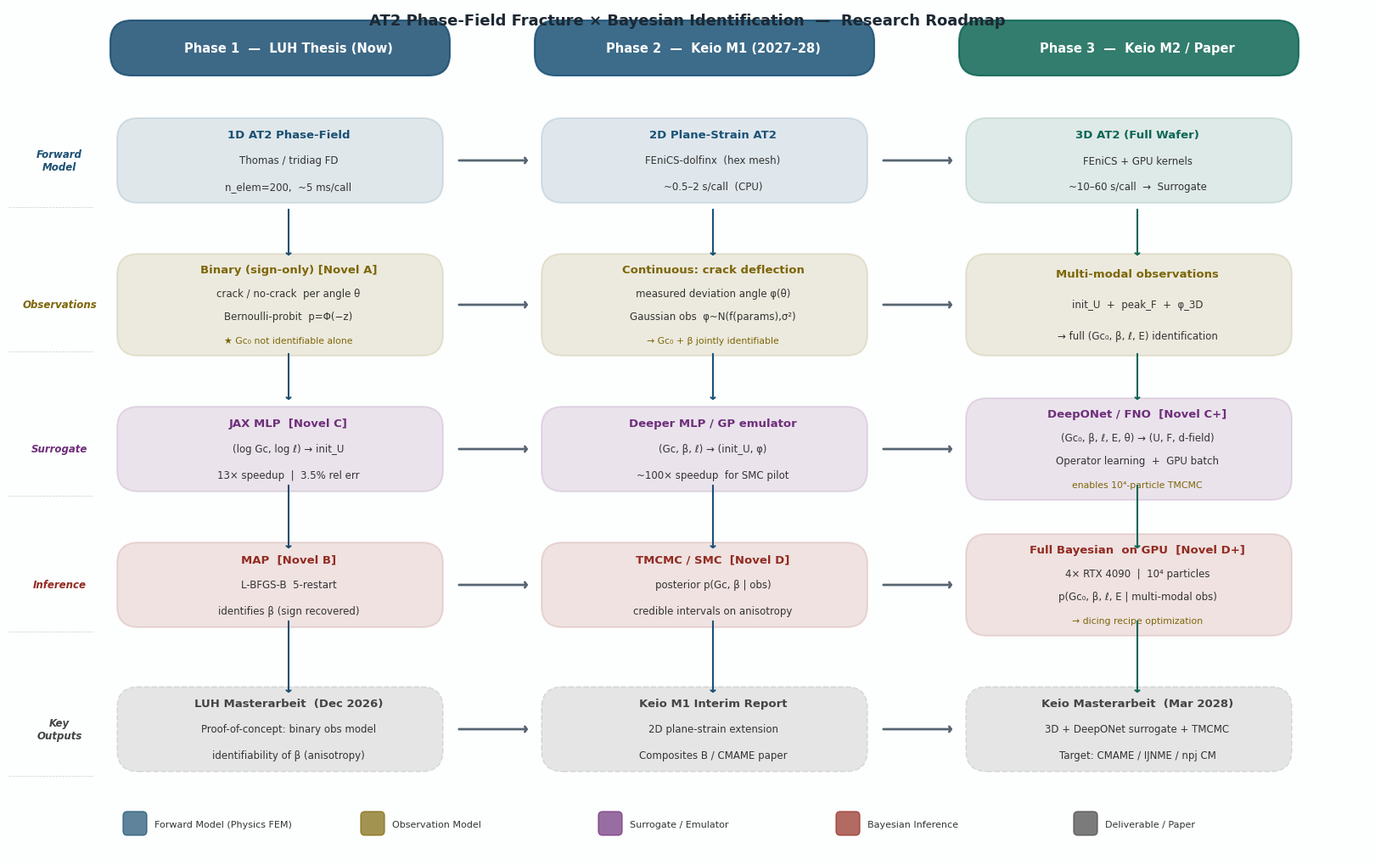

Generate this figure with matplotlib: (Note: this script raises an exception after producing the figure.)
"""
Research roadmap visualization: 1D → 2D → 3D AT2 + Surrogate.
Outputs: research/phasefield/roadmap.pdf + roadmap.png
"""
import numpy as np
import matplotlib
matplotlib.use("Agg")
import matplotlib.pyplot as plt
import matplotlib.patches as mpatches
from matplotlib.patches import FancyArrowPatch, FancyBboxPatch
from matplotlib.patheffects import withStroke

# ── Style ─────────────────────────────────────────────────────────────────────
plt.rcParams.update({
    "font.family":   "DejaVu Sans",
    "font.size":     9,
    "axes.spines.top":   False,
    "axes.spines.right": False,
    "axes.spines.left":  False,
    "axes.spines.bottom":False,
})

# Palette
C = {
    "now":     "#1B4F72",   # dark blue  (current)
    "k1":      "#1A5276",   # mid blue   (Keio yr1)
    "k2":      "#0E6655",   # dark green (Keio yr2)
    "obs":     "#7D6608",   # amber
    "surr":    "#6E2F7A",   # purple
    "infer":   "#922B21",   # red
    "arrow":   "#566573",
    "phase":   "#ECF0F1",
    "head_now":"#1B4F72",
    "head_k1": "#1A5276",
    "head_k2": "#0E6655",
    "bg":      "#FDFEFE",
    "lite":    "#EBF5FB",
}

ALPHA_BOX = 0.13

# ── Layout ────────────────────────────────────────────────────────────────────
fig = plt.figure(figsize=(16, 10), facecolor=C["bg"])
ax = fig.add_axes([0, 0, 1, 1])
ax.set_xlim(0, 16)
ax.set_ylim(0, 10)
ax.set_facecolor(C["bg"])
ax.set_xticks([]); ax.set_yticks([])


def box(ax, x, y, w, h, color, alpha=ALPHA_BOX, lw=1.5, ls="-", radius=0.25):
    rect = FancyBboxPatch((x, y), w, h,
                          boxstyle=f"round,pad=0,rounding_size={radius}",
                          linewidth=lw, linestyle=ls,
                          edgecolor=color, facecolor=color, alpha=alpha)
    ax.add_patch(rect)
    return rect


def txt(ax, x, y, s, color="black", size=9, bold=False, ha="center", va="center",
        alpha=1.0):
    w = "bold" if bold else "normal"
    return ax.text(x, y, s, ha=ha, va=va, fontsize=size,
                   color=color, fontweight=w, alpha=alpha)


def arrow(ax, x0, y0, x1, y1, color=C["arrow"], lw=2.0, head=0.3):
    ax.annotate("", xy=(x1, y1), xytext=(x0, y0),
                arrowprops=dict(arrowstyle=f"->,head_width={head},head_length={head*0.7}",
                                color=color, lw=lw,
                                connectionstyle="arc3,rad=0.0"))


# ════════════════════════════════════════════════════════════════════════════
#  COLUMN HEADERS
# ════════════════════════════════════════════════════════════════════════════

col_x   = [1.2, 6.2, 11.2]   # left edge of each column
col_cx  = [3.3, 8.3, 13.3]   # center x
col_w   = 4.0
head_y  = 9.25
head_h  = 0.55

cols = [
    ("Phase 1  —  LUH Thesis (Now)",      C["head_now"]),
    ("Phase 2  —  Keio M1 (2027–28)",     C["head_k1"]),
    ("Phase 3  —  Keio M2 / Paper",       C["head_k2"]),
]

for (label, color), cx, lx in zip(cols, col_cx, col_x):
    box(ax, lx, head_y - 0.05, col_w, head_h + 0.1, color, alpha=0.85)
    txt(ax, cx, head_y + head_h/2, label, color="white", size=10.5, bold=True)


# ════════════════════════════════════════════════════════════════════════════
#  ROW LABELS  (left side)
# ════════════════════════════════════════════════════════════════════════════

row_labels = [
    (8.2, "Forward\nModel"),
    (6.5, "Observations"),
    (4.8, "Surrogate"),
    (3.2, "Inference"),
    (1.5, "Key\nOutputs"),
]
row_colors = [C["now"], C["obs"], C["surr"], C["infer"], "#444"]

for (ry, label), rc in zip(row_labels, row_colors):
    ax.text(0.6, ry, label, ha="center", va="center", fontsize=8.5,
            color=rc, fontweight="bold", style="italic",
            rotation=0)
    ax.plot([0.0, 1.0], [ry - 0.55, ry - 0.55],
            color="#CCCCCC", lw=0.5, ls="--")


# ════════════════════════════════════════════════════════════════════════════
#  HELPER: draw a cell block
# ════════════════════════════════════════════════════════════════════════════

def cell(ax, col_i, cy, lines, color, h=1.0, lw=1.5, ls="-", marker=None):
    lx = col_x[col_i]
    cx = col_cx[col_i]
    ybot = cy - h / 2
    box(ax, lx + 0.08, ybot, col_w - 0.16, h, color, alpha=ALPHA_BOX, lw=lw, ls=ls)
    n = len(lines)
    for k, (text, style) in enumerate(lines):
        dy = (k - (n - 1) / 2) * (h / (n + 0.3))
        if style == "bold":
            bold, size, fc = True,  9.5, color
        elif style == "note":
            bold, size, fc = False, 7.8, C["obs"]   # amber for key notes
        else:
            bold, size, fc = False, 8.5, "#333333"
        txt(ax, cx, cy - dy, text, color=fc, size=size, bold=bold)


# ════════════════════════════════════════════════════════════════════════════
#  ROW 1: FORWARD MODEL  (cy=8.2)
# ════════════════════════════════════════════════════════════════════════════

ry1 = 8.2
cell(ax, 0, ry1, [
    ("1D AT2 Phase-Field", "bold"),
    ("Thomas / tridiag FD", "norm"),
    ("n_elem=200,  ~5 ms/call", "norm"),
], C["now"], h=1.0)

cell(ax, 1, ry1, [
    ("2D Plane-Strain AT2", "bold"),
    ("FEniCS-dolfinx  (hex mesh)", "norm"),
    ("~0.5–2 s/call  (CPU)", "norm"),
], C["k1"], h=1.0)

cell(ax, 2, ry1, [
    ("3D AT2 (Full Wafer)", "bold"),
    ("FEniCS + GPU kernels", "norm"),
    ("~10–60 s/call  →  Surrogate", "norm"),
], C["k2"], h=1.0)


# ════════════════════════════════════════════════════════════════════════════
#  ROW 2: OBSERVATIONS  (cy=6.5)
# ════════════════════════════════════════════════════════════════════════════

ry2 = 6.5
cell(ax, 0, ry2, [
    ("Binary (sign-only) [Novel A]", "bold"),
    ("crack / no-crack  per angle θ", "norm"),
    ("Bernoulli-probit  p=Φ(−z)", "norm"),
    ("★ Gc₀ not identifiable alone", "note"),
], C["obs"], h=1.2)

cell(ax, 1, ry2, [
    ("Continuous: crack deflection", "bold"),
    ("measured deviation angle φ(θ)", "norm"),
    ("Gaussian obs  φ~N(f(params),σ²)", "norm"),
    ("→ Gc₀ + β jointly identifiable", "note"),
], C["obs"], h=1.2)

cell(ax, 2, ry2, [
    ("Multi-modal observations", "bold"),
    ("init_U  +  peak_F  +  φ_3D", "norm"),
    ("→ full (Gc₀, β, ℓ, E) identification", "norm"),
], C["obs"], h=1.2)


# ════════════════════════════════════════════════════════════════════════════
#  ROW 3: SURROGATE  (cy=4.8)
# ════════════════════════════════════════════════════════════════════════════

ry3 = 4.8
cell(ax, 0, ry3, [
    ("JAX MLP  [Novel C]", "bold"),
    ("(log Gc, log ℓ) → init_U", "norm"),
    ("13× speedup  |  3.5% rel err", "norm"),
], C["surr"], h=1.0)

cell(ax, 1, ry3, [
    ("Deeper MLP / GP emulator", "bold"),
    ("(Gc, β, ℓ) → (init_U, φ)", "norm"),
    ("~100× speedup  for SMC pilot", "norm"),
], C["surr"], h=1.0)

cell(ax, 2, ry3, [
    ("DeepONet / FNO  [Novel C+]", "bold"),
    ("(Gc₀, β, ℓ, E, θ) → (U, F, d-field)", "norm"),
    ("Operator learning  +  GPU batch", "norm"),
    ("enables 10⁴-particle TMCMC", "note"),
], C["surr"], h=1.2)


# ════════════════════════════════════════════════════════════════════════════
#  ROW 4: INFERENCE  (cy=3.2)
# ════════════════════════════════════════════════════════════════════════════

ry4 = 3.2
cell(ax, 0, ry4, [
    ("MAP  [Novel B]", "bold"),
    ("L-BFGS-B  5-restart", "norm"),
    ("identifies β (sign recovered)", "norm"),
], C["infer"], h=1.0)

cell(ax, 1, ry4, [
    ("TMCMC / SMC  [Novel D]", "bold"),
    ("posterior p(Gc, β | obs)", "norm"),
    ("credible intervals on anisotropy", "norm"),
], C["infer"], h=1.0)

cell(ax, 2, ry4, [
    ("Full Bayesian  on GPU  [Novel D+]", "bold"),
    ("4× RTX 4090  |  10⁴ particles", "norm"),
    ("p(Gc₀, β, ℓ, E | multi-modal obs)", "norm"),
    ("→ dicing recipe optimization", "note"),
], C["infer"], h=1.2)


# ════════════════════════════════════════════════════════════════════════════
#  ROW 5: KEY OUTPUTS  (cy=1.5)
# ════════════════════════════════════════════════════════════════════════════

ry5 = 1.5
cell(ax, 0, ry5, [
    ("LUH Masterarbeit  (Dec 2026)", "bold"),
    ("Proof-of-concept: binary obs model", "norm"),
    ("identifiability of β (anisotropy)", "norm"),
], "#444", h=1.0, lw=1.2, ls="--")

cell(ax, 1, ry5, [
    ("Keio M1 Interim Report", "bold"),
    ("2D plane-strain extension", "norm"),
    ("Composites B / CMAME paper", "norm"),
], "#444", h=1.0, lw=1.2, ls="--")

cell(ax, 2, ry5, [
    ("Keio Masterarbeit  (Mar 2028)", "bold"),
    ("3D + DeepONet surrogate + TMCMC", "norm"),
    ("Target: CMAME / IJNME / npj CM", "norm"),
], "#444", h=1.0, lw=1.2, ls="--")


# ════════════════════════════════════════════════════════════════════════════
#  VERTICAL PROGRESSION ARROWS between columns
# ════════════════════════════════════════════════════════════════════════════

for row_y in [ry1, ry2, ry3, ry4, ry5]:
    # col 0 → col 1
    arrow(ax, col_x[0] + col_w + 0.08, row_y,
               col_x[1] - 0.05,         row_y,
               color=C["arrow"], lw=2.0, head=0.25)
    # col 1 → col 2
    arrow(ax, col_x[1] + col_w + 0.08, row_y,
               col_x[2] - 0.05,         row_y,
               color=C["arrow"], lw=2.0, head=0.25)


# ════════════════════════════════════════════════════════════════════════════
#  WITHIN-COLUMN DOWN ARROWS (forward → obs → surr → infer → output)
# ════════════════════════════════════════════════════════════════════════════

row_ys = [ry1, ry2, ry3, ry4, ry5]
gaps   = [0.55, 0.55, 0.40, 0.40]
col_colors = [C["now"], C["k1"], C["k2"]]

for ci in range(3):
    cx = col_cx[ci]
    for ri in range(len(row_ys) - 1):
        y0 = row_ys[ri]   - gaps[ri]
        y1 = row_ys[ri+1] + gaps[ri]
        arrow(ax, cx, y0, cx, y1, color=col_colors[ci], lw=1.5, head=0.20)


# ════════════════════════════════════════════════════════════════════════════
#  "★ note" style — recolor the 4th line in obs cell
# ════════════════════════════════════════════════════════════════════════════
# (already handled by color parameter above — the "note" style gets amber)


# ════════════════════════════════════════════════════════════════════════════
#  LEGEND  (bottom)
# ════════════════════════════════════════════════════════════════════════════

legend_items = [
    (C["now"],   "Forward Model (Physics FEM)"),
    (C["obs"],   "Observation Model"),
    (C["surr"],  "Surrogate / Emulator"),
    (C["infer"], "Bayesian Inference"),
    ("#444",     "Deliverable / Paper"),
]
lx0 = 1.5
for k, (c, label) in enumerate(legend_items):
    xi = lx0 + k * 2.8
    ax.add_patch(mpatches.FancyBboxPatch(
        (xi - 0.15, 0.25), 0.28, 0.28,
        boxstyle="round,pad=0,rounding_size=0.05",
        facecolor=c, edgecolor=c, alpha=0.7))
    ax.text(xi + 0.22, 0.38, label, ha="left", va="center", fontsize=8,
            color="#333")


# ════════════════════════════════════════════════════════════════════════════
#  TITLE
# ════════════════════════════════════════════════════════════════════════════

ax.text(8.0, 9.85,
        "AT2 Phase-Field Fracture × Bayesian Identification  —  Research Roadmap",
        ha="center", va="center", fontsize=13, fontweight="bold",
        color="#1C2833")

# ════════════════════════════════════════════════════════════════════════════
#  SAVE
# ════════════════════════════════════════════════════════════════════════════

out_dir = "research/phasefield"
for ext in ("pdf", "png"):
    path = f"{out_dir}/roadmap.{ext}"
    fig.savefig(path, dpi=180, bbox_inches="tight", facecolor=C["bg"])
    print(f"Saved: {path}")

plt.close(fig)
